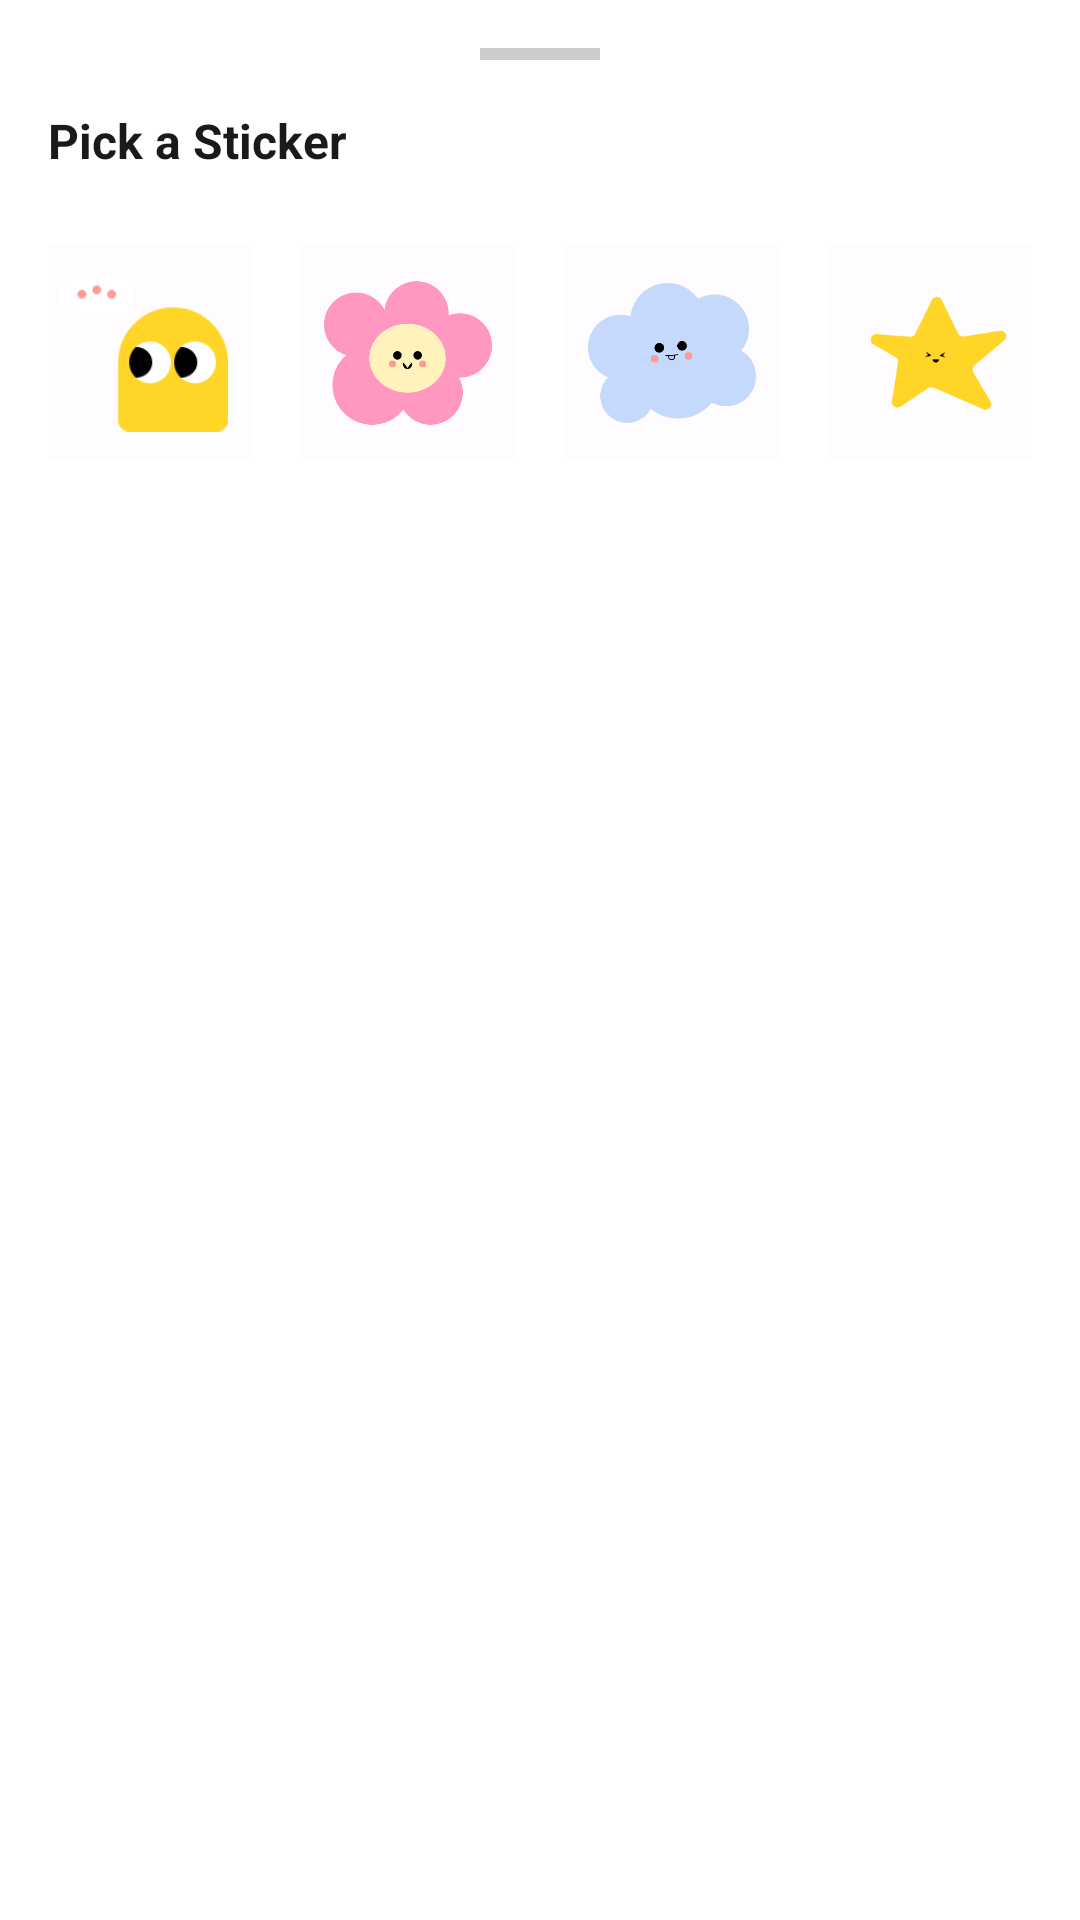

Layout XML and referenced resources for this Android screen:
<!-- AndroidManifest.xml: application theme Theme.Moji -->
<!-- res/layout/bottom_sheet_sticker.xml -->
<?xml version="1.0" encoding="utf-8"?>
<LinearLayout
    xmlns:android="http://schemas.android.com/apk/res/android"
    android:layout_width="match_parent"
    android:layout_height="wrap_content"
    android:orientation="vertical"
    android:padding="16dp"
    android:background="@color/white">

    <View
        android:layout_width="40dp"
        android:layout_height="4dp"
        android:background="#CCCCCC"
        android:layout_gravity="center_horizontal"
        android:layout_marginBottom="16dp"/>

    <TextView
        android:layout_width="wrap_content"
        android:layout_height="wrap_content"
        android:text="Pick a Sticker"
        android:textSize="16sp"
        android:textStyle="bold"
        android:textColor="#1A1A1A"
        android:layout_marginBottom="16dp"/>

    <LinearLayout
        android:layout_width="match_parent"
        android:layout_height="wrap_content"
        android:orientation="horizontal"
        android:gravity="center">

        <ImageView
            android:id="@+id/stickerThink"
            android:layout_width="72dp"
            android:layout_height="72dp"
            android:src="@drawable/sticker_think"
            android:padding="8dp"
            android:layout_margin="8dp"
            android:background="@color/milkwhite_base"
            android:scaleType="fitCenter"
            android:contentDescription="Think sticker"/>

        <ImageView
            android:id="@+id/stickerFlower"
            android:layout_width="72dp"
            android:layout_height="72dp"
            android:src="@drawable/sticker_flower"
            android:padding="8dp"
            android:layout_margin="8dp"
            android:background="@color/milkwhite_base"
            android:scaleType="fitCenter"
            android:contentDescription="Flower sticker"/>

        <ImageView
            android:id="@+id/stickerCloud"
            android:layout_width="72dp"
            android:layout_height="72dp"
            android:src="@drawable/sticker_cloud"
            android:padding="8dp"
            android:layout_margin="8dp"
            android:background="@color/milkwhite_base"
            android:scaleType="fitCenter"
            android:contentDescription="Cloud sticker"/>

        <ImageView
            android:id="@+id/stickerStar"
            android:layout_width="72dp"
            android:layout_height="72dp"
            android:src="@drawable/sticker_star"
            android:padding="8dp"
            android:layout_margin="8dp"
            android:background="@color/milkwhite_base"
            android:scaleType="fitCenter"
            android:contentDescription="Star sticker"/>

    </LinearLayout>

</LinearLayout>
<!-- resources referenced by this layout -->
<resources>
  <color name="milkwhite_base">#FEFCFF</color>
  <color name="white">#FFFFFFFF</color>
  <!-- drawable sticker_cloud: png bitmap (drawable, 8591 bytes) -->
  <!-- drawable sticker_flower: png bitmap (drawable, 9366 bytes) -->
  <!-- drawable sticker_star: png bitmap (drawable, 3697 bytes) -->
  <!-- drawable sticker_think: png bitmap (drawable, 3030 bytes) -->
  <style name="Theme.Moji" parent="Base.Theme.Moji" />
  <style name="Base.Theme.Moji" parent="Theme.Material3.DayNight.NoActionBar">
          
          
      </style>
</resources>
